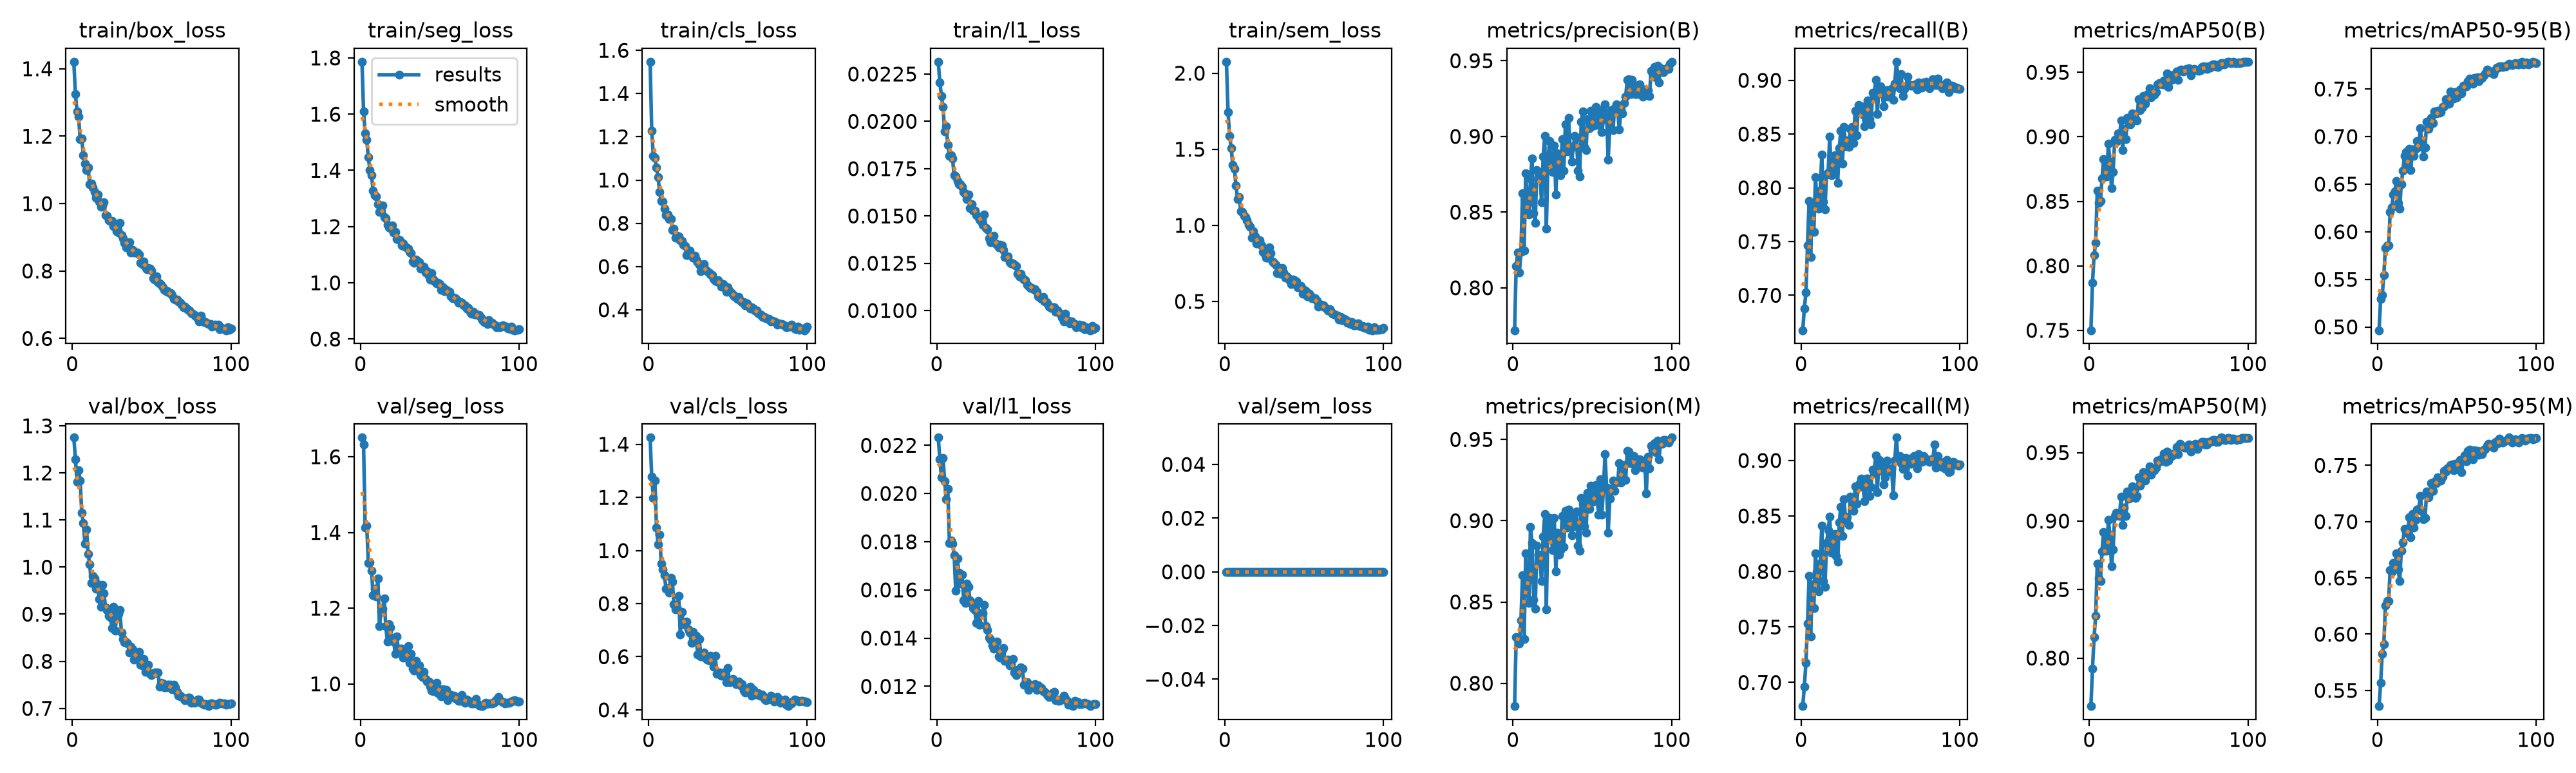

Source data for this figure (header and first rows):
epoch, time, train/box_loss, train/seg_loss, train/cls_loss, train/l1_loss, train/sem_loss, metrics/precision(B), metrics/recall(B), metrics/mAP50(B), metrics/mAP50-95(B), metrics/precision(M), metrics/recall(M), metrics/mAP50(M), metrics/mAP50-95(M), val/box_loss, val/seg_loss, val/cls_loss, val/l1_loss, val/sem_loss, lr/pg0, lr/pg1, lr/pg2
1, 2329, 1.421, 1.786, 1.547, 0.02315, 2.075, 0.772, 0.6675, 0.7501, 0.4965, 0.7859, 0.6787, 0.765, 0.5361, 1.275, 1.65, 1.425, 0.02232, 0, 0.0003331, 0.0003331, 0.06702
2, 4656, 1.325, 1.609, 1.227, 0.02205, 1.745, 0.8145, 0.6879, 0.7867, 0.5292, 0.8286, 0.6963, 0.7923, 0.5566, 1.229, 1.633, 1.277, 0.02141, 0, 0.0006663, 0.0006663, 0.03402
3, 6966, 1.274, 1.531, 1.112, 0.02133, 1.587, 0.8231, 0.7025, 0.8084, 0.5332, 0.8275, 0.7177, 0.8151, 0.5828, 1.182, 1.412, 1.197, 0.02068, 0, 0.0009988, 0.0009988, 0.001021
4, 9072, 1.257, 1.508, 1.103, 0.02076, 1.507, 0.8099, 0.7465, 0.8176, 0.5543, 0.8246, 0.753, 0.8308, 0.5911, 1.206, 1.419, 1.264, 0.02147, 0, 0.0009978, 0.0009978, 0.0009978
5, 11185, 1.192, 1.446, 1.057, 0.01946, 1.397, 0.8236, 0.7879, 0.8584, 0.583, 0.8386, 0.7959, 0.8689, 0.6254, 1.183, 1.319, 1.087, 0.02052, 0, 0.0009961, 0.0009961, 0.0009961
6, 13513, 1.193, 1.401, 1.012, 0.01974, 1.371, 0.8625, 0.7359, 0.849, 0.5856, 0.8667, 0.7412, 0.858, 0.6292, 1.116, 1.32, 1.023, 0.01977, 0, 0.0009939, 0.0009939, 0.0009939
7, 15839, 1.144, 1.384, 0.9455, 0.01876, 1.264, 0.8245, 0.7843, 0.8502, 0.5853, 0.8273, 0.7887, 0.8561, 0.6295, 1.094, 1.299, 1.059, 0.0202, 0, 0.0009912, 0.0009912, 0.0009912
8, 18165, 1.119, 1.328, 0.9028, 0.01818, 1.172, 0.8755, 0.7588, 0.8676, 0.6209, 0.8799, 0.7672, 0.8779, 0.6568, 1.05, 1.234, 0.9508, 0.01795, 0, 0.0009881, 0.0009881, 0.0009881
9, 20490, 1.1, 1.312, 0.9011, 0.01821, 1.188, 0.8558, 0.8098, 0.8825, 0.6256, 0.8631, 0.8161, 0.8921, 0.6554, 1.08, 1.252, 0.9294, 0.01806, 0, 0.0009844, 0.0009844, 0.0009844
10, 22816, 1.107, 1.308, 0.8666, 0.01803, 1.092, 0.8483, 0.7877, 0.8749, 0.6388, 0.8496, 0.7993, 0.8829, 0.6635, 1.027, 1.23, 0.907, 0.01792, 0, 0.0009803, 0.0009803, 0.0009803
11, 25143, 1.058, 1.28, 0.8383, 0.01714, 1.09, 0.8721, 0.7808, 0.8694, 0.6422, 0.8961, 0.7823, 0.8785, 0.6593, 1.007, 1.278, 0.8563, 0.01744, 0, 0.0009758, 0.0009758, 0.0009758
12, 27469, 1.059, 1.252, 0.8391, 0.0171, 1.062, 0.8856, 0.7975, 0.8947, 0.6532, 0.8865, 0.8072, 0.901, 0.672, 0.9664, 1.152, 0.8582, 0.01598, 0, 0.0009707, 0.0009707, 0.0009707
13, 29796, 1.048, 1.254, 0.8199, 0.01686, 1.052, 0.8491, 0.831, 0.8809, 0.6306, 0.8513, 0.8414, 0.89, 0.6576, 0.9809, 1.189, 0.8416, 0.01731, 0, 0.0009652, 0.0009652, 0.0009652
14, 32122, 1.035, 1.275, 0.8187, 0.01668, 1.032, 0.843, 0.787, 0.8603, 0.624, 0.8457, 0.7914, 0.867, 0.6471, 0.9756, 1.199, 0.8981, 0.01672, 0, 0.0009593, 0.0009593, 0.0009593
15, 34448, 1.017, 1.233, 0.7695, 0.01666, 1.006, 0.8779, 0.7799, 0.8729, 0.6502, 0.8848, 0.7861, 0.8794, 0.6743, 0.9545, 1.226, 0.8834, 0.01626, 0, 0.0009529, 0.0009529, 0.0009529
16, 36773, 1.027, 1.23, 0.7736, 0.01654, 0.9928, 0.8765, 0.8125, 0.8978, 0.664, 0.8791, 0.8254, 0.9036, 0.6816, 0.9632, 1.152, 0.7985, 0.01664, 0, 0.000946, 0.000946, 0.000946
17, 39100, 1.006, 1.206, 0.7323, 0.01627, 0.919, 0.8743, 0.8143, 0.8963, 0.6795, 0.8741, 0.837, 0.906, 0.6938, 0.9316, 1.112, 0.7775, 0.01557, 0, 0.0009388, 0.0009388, 0.0009388
18, 41428, 0.991, 1.196, 0.7436, 0.01618, 0.9628, 0.8564, 0.8477, 0.9027, 0.6836, 0.8629, 0.8495, 0.9057, 0.6914, 0.9156, 1.157, 0.7864, 0.01547, 0, 0.0009311, 0.0009311, 0.0009311
19, 43756, 0.9935, 1.194, 0.7383, 0.0159, 0.9283, 0.8865, 0.8116, 0.8992, 0.6702, 0.8903, 0.8169, 0.9038, 0.6896, 0.9618, 1.149, 0.8281, 0.01627, 0, 0.0009229, 0.0009229, 0.0009229
20, 46082, 1.004, 1.204, 0.7207, 0.01613, 0.8794, 0.9002, 0.8182, 0.9125, 0.6875, 0.904, 0.8209, 0.9177, 0.7038, 0.9443, 1.119, 0.6843, 0.01613, 0, 0.0009144, 0.0009144, 0.0009144
21, 48407, 0.9656, 1.178, 0.7191, 0.01542, 0.8818, 0.8391, 0.8301, 0.8897, 0.6647, 0.8456, 0.8337, 0.8971, 0.6859, 0.9137, 1.113, 0.7677, 0.01557, 0, 0.0009055, 0.0009055, 0.0009055
22, 50735, 0.9638, 1.181, 0.6993, 0.01561, 0.9022, 0.8837, 0.8224, 0.906, 0.6866, 0.8984, 0.8143, 0.9097, 0.7065, 0.9083, 1.079, 0.7231, 0.01543, 0, 0.0008961, 0.0008961, 0.0008961
23, 53062, 0.9514, 1.155, 0.696, 0.01529, 0.8688, 0.897, 0.8047, 0.8982, 0.6797, 0.9018, 0.8086, 0.9035, 0.6949, 0.8962, 1.126, 0.7272, 0.01525, 0, 0.0008864, 0.0008864, 0.0008864
24, 55389, 0.9493, 1.153, 0.6535, 0.01527, 0.8276, 0.8822, 0.8371, 0.9146, 0.687, 0.8896, 0.8442, 0.9214, 0.7015, 0.8936, 1.082, 0.733, 0.01516, 0, 0.0008763, 0.0008763, 0.0008763
25, 57716, 0.9486, 1.151, 0.6665, 0.01505, 0.8125, 0.8766, 0.853, 0.912, 0.6955, 0.8821, 0.8583, 0.9164, 0.7107, 0.8707, 1.092, 0.7037, 0.01462, 0, 0.0008658, 0.0008658, 0.0008658
26, 60043, 0.9339, 1.134, 0.6743, 0.01496, 0.7889, 0.8938, 0.8225, 0.9099, 0.6889, 0.9017, 0.832, 0.9174, 0.7115, 0.9151, 1.093, 0.6899, 0.01555, 0, 0.000855, 0.000855, 0.000855
27, 62367, 0.9294, 1.139, 0.65, 0.01479, 0.7868, 0.8618, 0.8565, 0.9182, 0.7089, 0.8687, 0.8653, 0.9255, 0.7226, 0.8654, 1.07, 0.6512, 0.01454, 0, 0.0008439, 0.0008439, 0.0008439
28, 64696, 0.9178, 1.129, 0.6421, 0.01475, 0.8556, 0.8889, 0.8389, 0.913, 0.6926, 0.8926, 0.8459, 0.92, 0.7092, 0.8939, 1.091, 0.6945, 0.01502, 0, 0.0008323, 0.0008323, 0.0008323
29, 66956, 0.914, 1.126, 0.6512, 0.01452, 0.8154, 0.8746, 0.8442, 0.9134, 0.6793, 0.8793, 0.8486, 0.9168, 0.7023, 0.9007, 1.074, 0.6713, 0.01503, 0, 0.0008205, 0.0008205, 0.0008205
30, 69102, 0.9429, 1.121, 0.6311, 0.01509, 0.7636, 0.8742, 0.8378, 0.9126, 0.6886, 0.882, 0.8421, 0.9184, 0.7031, 0.9081, 1.1, 0.6778, 0.01537, 0, 0.0008084, 0.0008084, 0.0008084
31, 71408, 0.9065, 1.11, 0.6201, 0.01435, 0.7535, 0.8982, 0.8548, 0.9291, 0.7154, 0.9029, 0.8673, 0.9321, 0.7269, 0.8615, 1.056, 0.6086, 0.0145, 0, 0.000796, 0.000796, 0.000796
32, 73544, 0.8967, 1.106, 0.6071, 0.01429, 0.74, 0.8774, 0.8565, 0.9204, 0.7084, 0.8837, 0.8627, 0.9257, 0.7216, 0.8479, 1.08, 0.6663, 0.01435, 0, 0.0007832, 0.0007832, 0.0007832
33, 75587, 0.8839, 1.075, 0.5796, 0.01381, 0.6851, 0.9081, 0.8416, 0.9227, 0.7122, 0.9062, 0.8548, 0.9304, 0.7258, 0.8404, 1.041, 0.6021, 0.01401, 0, 0.0007702, 0.0007702, 0.0007702
34, 77631, 0.8703, 1.071, 0.6066, 0.01362, 0.7193, 0.8903, 0.8715, 0.9315, 0.7198, 0.8957, 0.8768, 0.9358, 0.7344, 0.8404, 1.035, 0.6054, 0.01393, 0, 0.000757, 0.000757, 0.000757
35, 79672, 0.878, 1.082, 0.61, 0.01387, 0.6834, 0.9121, 0.849, 0.9259, 0.714, 0.9068, 0.8609, 0.9296, 0.7276, 0.8383, 1.06, 0.6157, 0.01369, 0, 0.0007435, 0.0007435, 0.0007435
36, 81718, 0.8848, 1.078, 0.5839, 0.01396, 0.7188, 0.893, 0.8768, 0.9323, 0.7261, 0.9006, 0.8771, 0.9335, 0.7356, 0.8182, 1.034, 0.5948, 0.01356, 0, 0.0007297, 0.0007297, 0.0007297
37, 83756, 0.8558, 1.072, 0.5787, 0.01353, 0.6902, 0.8831, 0.8715, 0.933, 0.7246, 0.8912, 0.8794, 0.9355, 0.7343, 0.8309, 1.049, 0.5899, 0.01382, 0, 0.0007158, 0.0007158, 0.0007158
38, 85791, 0.8626, 1.05, 0.572, 0.01348, 0.658, 0.8933, 0.8759, 0.9375, 0.7273, 0.8964, 0.8838, 0.9397, 0.7394, 0.825, 1.024, 0.5865, 0.01385, 0, 0.0007016, 0.0007016, 0.0007016
39, 87848, 0.8544, 1.053, 0.563, 0.01335, 0.6659, 0.9005, 0.8681, 0.9305, 0.725, 0.9045, 0.8758, 0.9339, 0.7363, 0.8034, 1.017, 0.6047, 0.01325, 0, 0.0006872, 0.0006872, 0.0006872
40, 89885, 0.855, 1.058, 0.5615, 0.01346, 0.6543, 0.8992, 0.8574, 0.9328, 0.7255, 0.9055, 0.8636, 0.9383, 0.7364, 0.8088, 1.032, 0.5981, 0.01319, 0, 0.0006727, 0.0006727, 0.0006727
41, 91930, 0.8554, 1.037, 0.5436, 0.01344, 0.6354, 0.8775, 0.8763, 0.9324, 0.7312, 0.8845, 0.8834, 0.937, 0.7399, 0.809, 1.013, 0.5636, 0.01347, 0, 0.000658, 0.000658, 0.000658
42, 93972, 0.8498, 1.042, 0.5345, 0.01322, 0.615, 0.8736, 0.8812, 0.9348, 0.7318, 0.8815, 0.8839, 0.939, 0.745, 0.8202, 1.007, 0.6027, 0.01358, 0, 0.0006431, 0.0006431, 0.0006431
43, 96013, 0.8244, 1.025, 0.5314, 0.01284, 0.6452, 0.9095, 0.8636, 0.9408, 0.7391, 0.9142, 0.868, 0.9439, 0.7447, 0.7926, 1.006, 0.5362, 0.01306, 0, 0.0006281, 0.0006281, 0.0006281
44, 98072, 0.8213, 1.012, 0.5376, 0.01288, 0.6383, 0.9164, 0.8592, 0.9418, 0.739, 0.9104, 0.8763, 0.9434, 0.7474, 0.7915, 0.9929, 0.5409, 0.01308, 0, 0.000613, 0.000613, 0.000613
45, 100144, 0.8291, 1.034, 0.5242, 0.01288, 0.6294, 0.8929, 0.8882, 0.941, 0.7345, 0.8964, 0.8917, 0.9449, 0.7468, 0.8055, 0.9829, 0.5404, 0.0131, 0, 0.0005978, 0.0005978, 0.0005978
46, 102178, 0.8117, 1.011, 0.5069, 0.01257, 0.5937, 0.891, 0.8846, 0.9405, 0.7477, 0.8927, 0.8882, 0.9447, 0.7501, 0.7778, 0.9801, 0.5277, 0.01287, 0, 0.0005824, 0.0005824, 0.0005824
47, 104243, 0.8047, 1.004, 0.5197, 0.01248, 0.6024, 0.9112, 0.9005, 0.9437, 0.7459, 0.917, 0.9048, 0.9494, 0.7509, 0.7824, 0.9994, 0.5352, 0.01289, 0, 0.000567, 0.000567, 0.000567
48, 106306, 0.8093, 0.9985, 0.5108, 0.0125, 0.6017, 0.9055, 0.8688, 0.9403, 0.7399, 0.9074, 0.8715, 0.943, 0.7458, 0.7924, 1.003, 0.5416, 0.01313, 0, 0.0005516, 0.0005516, 0.0005516
49, 108343, 0.8078, 0.9989, 0.4833, 0.01242, 0.5525, 0.9168, 0.8935, 0.949, 0.7464, 0.9216, 0.9005, 0.9509, 0.7515, 0.7728, 0.9753, 0.5033, 0.01258, 0, 0.0005361, 0.0005361, 0.0005361
50, 110380, 0.8016, 0.9963, 0.5038, 0.01235, 0.5759, 0.908, 0.8945, 0.9387, 0.7412, 0.9115, 0.8972, 0.9442, 0.7468, 0.771, 0.9858, 0.5568, 0.01247, 0, 0.0005205, 0.0005205, 0.0005205
51, 112418, 0.7784, 0.9758, 0.4855, 0.01195, 0.5669, 0.9073, 0.8879, 0.9464, 0.7477, 0.9125, 0.8909, 0.9478, 0.7522, 0.7737, 0.9676, 0.5035, 0.01268, 0, 0.000505, 0.000505, 0.000505
52, 114459, 0.7746, 0.9845, 0.4792, 0.0118, 0.5323, 0.9193, 0.8759, 0.9443, 0.7497, 0.9221, 0.8785, 0.9473, 0.7549, 0.7764, 0.9852, 0.5071, 0.01267, 0, 0.0004895, 0.0004895, 0.0004895
53, 116497, 0.7834, 0.9711, 0.4706, 0.01195, 0.5511, 0.9113, 0.8847, 0.9483, 0.7453, 0.9136, 0.8848, 0.9485, 0.7437, 0.7764, 0.9845, 0.5163, 0.01279, 0, 0.0004739, 0.0004739, 0.0004739
54, 118533, 0.7661, 0.9745, 0.4627, 0.01171, 0.539, 0.9078, 0.8909, 0.9475, 0.7538, 0.9037, 0.9001, 0.95, 0.7543, 0.7766, 0.9847, 0.5065, 0.01274, 0, 0.0004584, 0.0004584, 0.0004584
55, 120571, 0.7624, 0.97, 0.459, 0.01165, 0.5212, 0.9172, 0.8847, 0.9506, 0.7522, 0.9254, 0.8926, 0.9539, 0.7591, 0.7463, 0.9573, 0.498, 0.01207, 0, 0.000443, 0.000443, 0.000443
56, 122612, 0.7593, 0.9672, 0.4497, 0.01161, 0.5222, 0.903, 0.8846, 0.9441, 0.7526, 0.9036, 0.89, 0.9488, 0.7537, 0.7538, 0.9728, 0.5013, 0.01215, 0, 0.0004276, 0.0004276, 0.0004276
57, 124649, 0.7516, 0.9529, 0.4588, 0.01135, 0.519, 0.9114, 0.8917, 0.9518, 0.7584, 0.9202, 0.8928, 0.9565, 0.7629, 0.7523, 0.9706, 0.506, 0.01216, 0, 0.0004122, 0.0004122, 0.0004122
58, 126686, 0.7442, 0.9452, 0.4408, 0.01131, 0.5059, 0.9212, 0.882, 0.9521, 0.761, 0.9409, 0.8688, 0.9556, 0.7639, 0.7445, 0.9646, 0.4917, 0.01185, 0, 0.000397, 0.000397, 0.000397
59, 128725, 0.7395, 0.9469, 0.4355, 0.01121, 0.4644, 0.9131, 0.897, 0.9506, 0.7564, 0.9203, 0.8996, 0.9545, 0.7585, 0.7443, 0.9696, 0.4968, 0.01205, 0, 0.0003819, 0.0003819, 0.0003819
60, 130764, 0.7407, 0.9454, 0.4367, 0.01118, 0.4765, 0.8845, 0.9173, 0.9515, 0.7553, 0.8925, 0.9206, 0.9537, 0.7556, 0.7501, 0.9627, 0.4729, 0.01201, 0, 0.0003669, 0.0003669, 0.0003669
... 40 more rows
